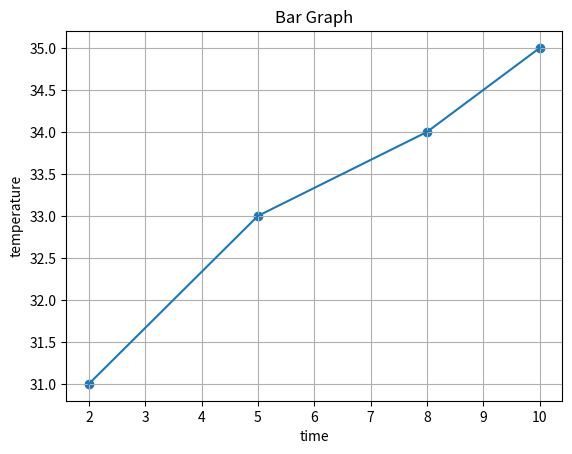

Write the Python code that produced this figure.
import matplotlib.pyplot as plt
x=[2,5,8,10]
y=[31,33,34,35]
plt.scatter(x,y)
plt.plot(x,y)
plt.grid(True)
plt.title("Bar Graph")
plt.xlabel("time")
plt.ylabel("temperature")
plt.show()